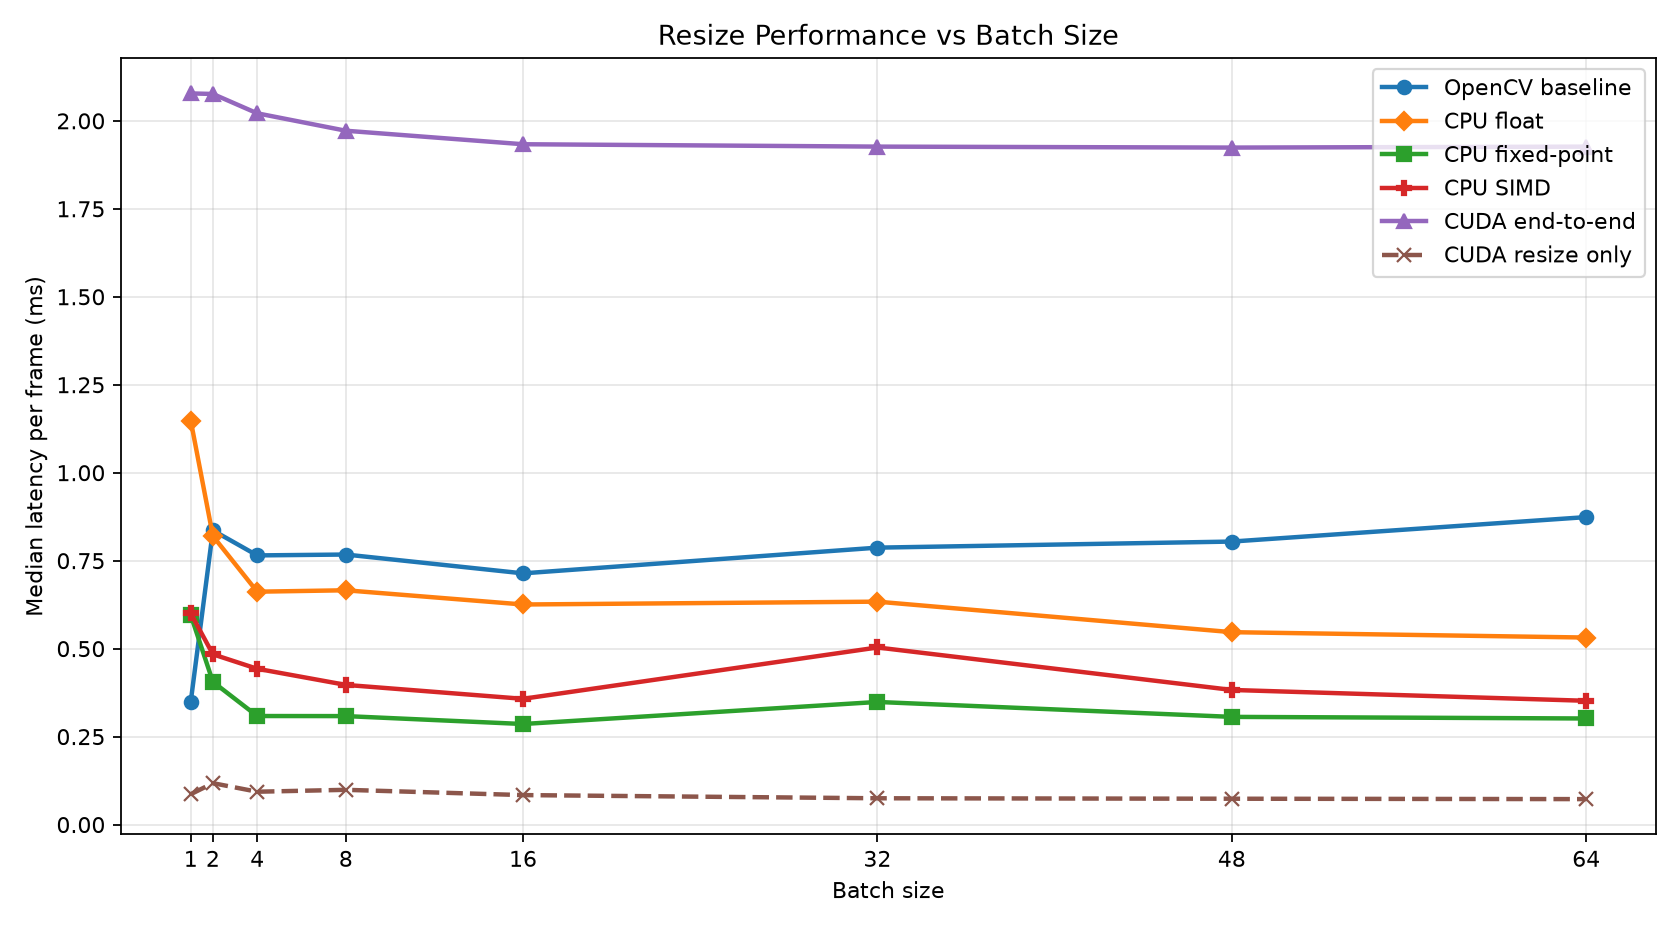

The file beside this chart, header and first rows:
method, batch_size, median_ms_per_frame, median_ms_per_batch, p95_ms_per_batch, fps_by_median, input_throughput_GBps
baseline, 1, 0.3494, 0.3494, 1.266, 2862, 63.29
cpu_float, 1, 1.148, 1.148, 1.835, 871.2, 19.27
cpu_fixed, 1, 0.5954, 0.5954, 0.7267, 1680, 37.15
cuda, 1, 2.078, 2.078, 3.782, 481.2, 10.64
cuda_resize_only, 1, 0.08632, 0.08632, 1.112, 11585, 256.2
baseline, 2, 0.8361, 1.672, 4.358, 1196, 26.46
cpu_float, 2, 0.8199, 1.64, 2.182, 1220, 26.98
cpu_fixed, 2, 0.4056, 0.8112, 0.9487, 2465, 54.53
cuda, 2, 2.076, 4.153, 7.725, 481.6, 10.65
cuda_resize_only, 2, 0.1177, 0.2354, 1.179, 8495, 187.9
baseline, 4, 0.765, 3.06, 6.804, 1307, 28.91
cpu_float, 4, 0.6619, 2.647, 3.499, 1511, 33.42
cpu_fixed, 4, 0.3085, 1.234, 1.464, 3241, 71.69
cuda, 4, 2.021, 8.086, 15.29, 494.7, 10.94
cuda_resize_only, 4, 0.0934, 0.3736, 0.8146, 10707, 236.8
baseline, 8, 0.7675, 6.14, 19.77, 1303, 28.82
cpu_float, 8, 0.6659, 5.327, 6.388, 1502, 33.22
cpu_fixed, 8, 0.3083, 2.467, 2.881, 3243, 71.74
cuda, 8, 1.972, 15.78, 30.61, 507.1, 11.22
cuda_resize_only, 8, 0.09879, 0.7904, 2.319, 10122, 223.9
baseline, 16, 0.714, 11.42, 51.78, 1401, 30.98
cpu_float, 16, 0.6255, 10.01, 12.24, 1599, 35.36
cpu_fixed, 16, 0.2858, 4.573, 5.267, 3498, 77.38
cuda, 16, 1.934, 30.94, 59.3, 517.2, 11.44
cuda_resize_only, 16, 0.08383, 1.341, 1.623, 11929, 263.8
baseline, 32, 0.7871, 25.19, 119.8, 1271, 28.1
cpu_float, 32, 0.6336, 20.27, 25.07, 1578, 34.91
cpu_fixed, 32, 0.3485, 11.15, 12.09, 2869, 63.46
cuda, 32, 1.927, 61.66, 62.17, 519, 11.48
cuda_resize_only, 32, 0.07478, 2.393, 3.435, 13372, 295.8
baseline, 48, 0.8043, 38.61, 81.64, 1243, 27.5
cpu_float, 48, 0.5468, 26.25, 33.17, 1829, 40.45
cpu_fixed, 48, 0.3061, 14.69, 15.68, 3267, 72.26
cuda, 48, 1.924, 92.35, 93.03, 519.7, 11.5
cuda_resize_only, 48, 0.07349, 3.528, 4.585, 13606, 301
baseline, 64, 0.8739, 55.93, 118, 1144, 25.31
cpu_float, 64, 0.5316, 34.02, 40.91, 1881, 41.61
cpu_fixed, 64, 0.3015, 19.3, 21.07, 3316, 73.35
cuda, 64, 1.927, 123.3, 124.2, 519, 11.48
cuda_resize_only, 64, 0.07241, 4.634, 6.496, 13811, 305.5
cpu_simd, 1, 0.6004, 0.6004, 0.8577, 1666, 36.84
cpu_simd, 2, 0.4839, 0.9678, 1.131, 2067, 45.71
cpu_simd, 4, 0.4428, 1.771, 2.089, 2258, 49.95
cpu_simd, 8, 0.397, 3.176, 3.713, 2519, 55.72
cpu_simd, 16, 0.3574, 5.719, 6.303, 2798, 61.88
cpu_simd, 32, 0.5034, 16.11, 21.5, 1987, 43.94
cpu_simd, 48, 0.3826, 18.37, 20.68, 2613, 57.8
cpu_simd, 64, 0.3518, 22.52, 29.15, 2842, 62.87
